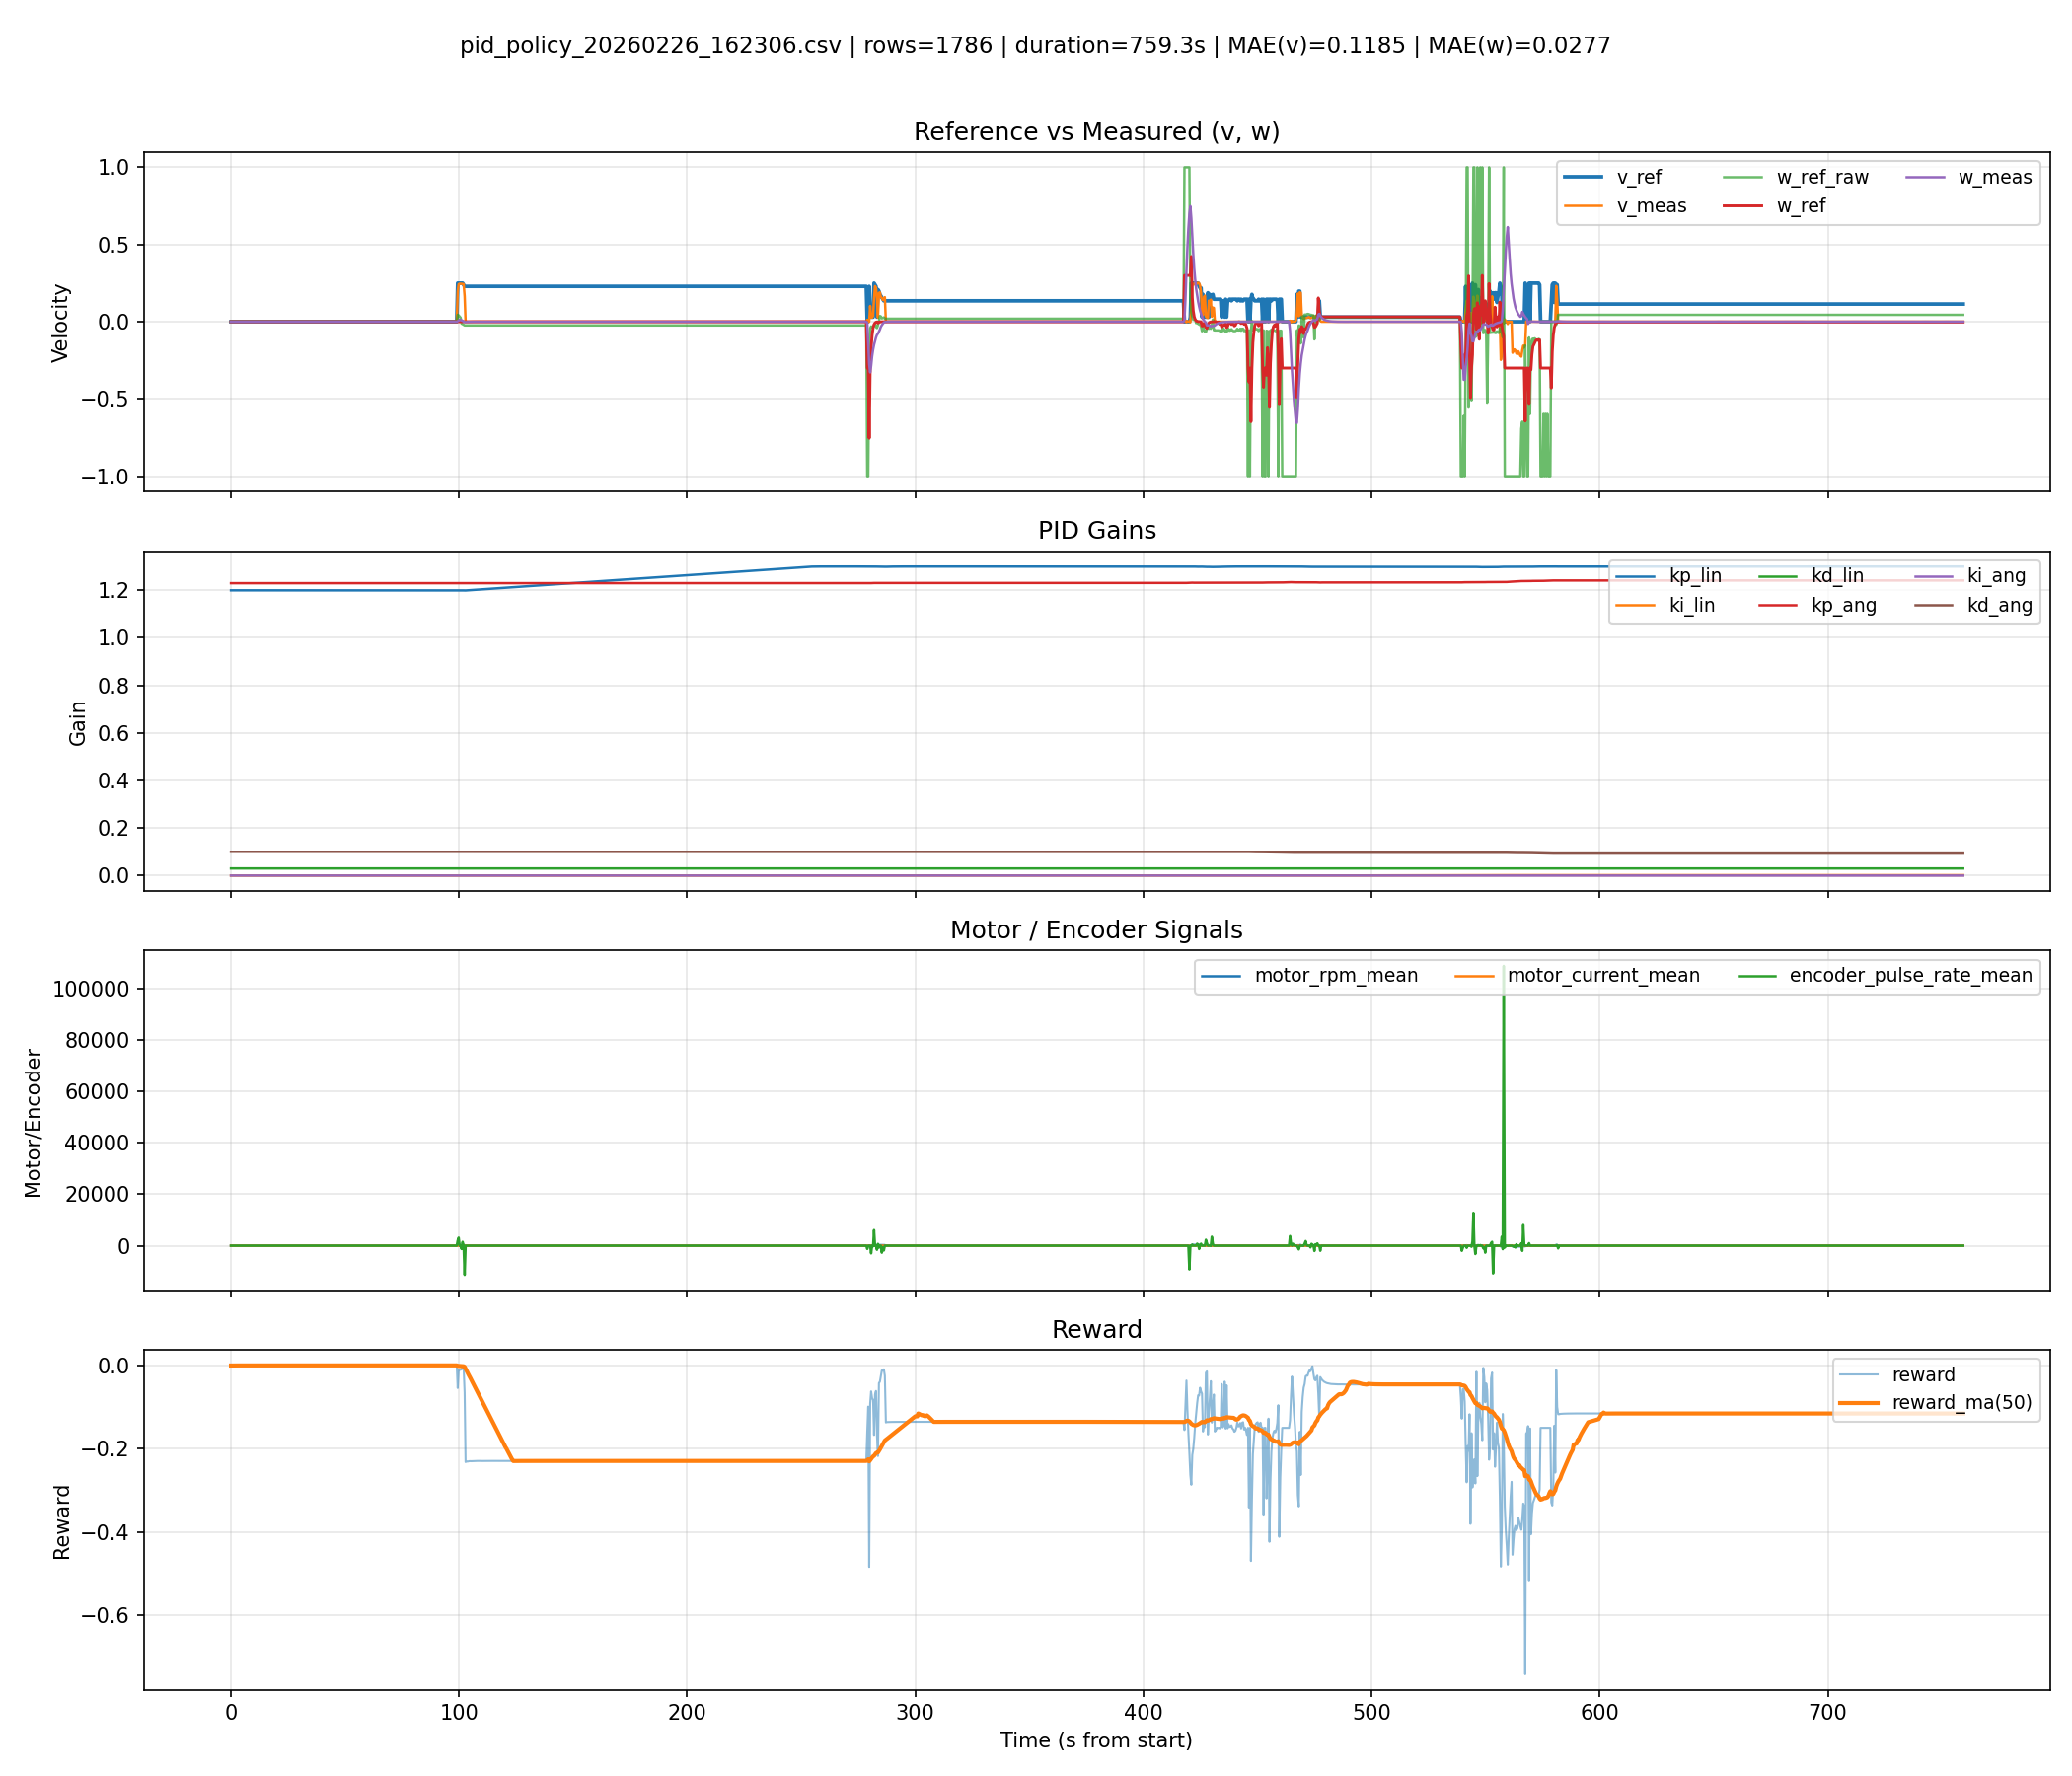

The data file committed next to this chart (first rows):
t, kp_lin, ki_lin, kd_lin, kp_ang, ki_ang, kd_ang, v_ref, w_ref_raw, w_ref, v_meas, w_meas, motor_rpm_mean, motor_current_mean, encoder_pulse_rate_mean, reward
1772090587, 1.2, 0.0, 0.03, 1.23, 0.0, 0.1, 0.0, 0.0, 0.0, 0.0, -0.0008006, 0.0, 0.0, 0.0, -0.0004804
1772090588, 1.2, 0.0, 0.03, 1.23, 0.0, 0.1, 0.0, 0.0, 0.0, 0.0, -0.0007678, 0.0, 0.0, 0.0, -0.0003872
1772090588, 1.2, 0.0, 0.03, 1.23, 0.0, 0.1, 0.0, 0.0, 0.0, 0.0, -0.0005597, 0.0, 0.0, 0.0, -0.0003007
1772090589, 1.2, 0.0, 0.03, 1.23, 0.0, 0.1, 0.0, 0.0, 0.0, 0.0, -0.0006622, 0.0, 0.0, 0.0, -0.0003413
1772090589, 1.2, 0.0, 0.03, 1.23, 0.0, 0.1, 0.0, 0.0, 0.0, 0.0, -0.0007441, 0.0, 0.0, 0.0, -0.0003802
1772090589, 1.2, 0.0, 0.03, 1.23, 0.0, 0.1, 0.0, 0.0, 0.0, 0.0, -0.0006302, 0.0, 0.0, 0.0, -0.0003265
1772090590, 1.2, 0.0, 0.03, 1.23, 0.0, 0.1, 0.0, 0.0, 0.0, 0.0, -0.0006248, 0.0, 0.0, 0.0, -0.0003129
1772090590, 1.2, 0.0, 0.03, 1.23, 0.0, 0.1, 0.0, 0.0, 0.0, 0.0, -0.0004688, 0.0, 0.0, 0.0, -0.00025
1772090591, 1.2, 0.0, 0.03, 1.23, 0.0, 0.1, 0.0, 0.0, 0.0, 0.0, -0.0005113, 0.0, 0.0, 0.0, -0.0002599
1772090591, 1.2, 0.0, 0.03, 1.23, 0.0, 0.1, 0.0, 0.0, 0.0, 0.0, -0.0004419, 0.0, 0.0, 0.0, -0.0002279
1772090592, 1.2, 0.0, 0.03, 1.23, 0.0, 0.1, 0.0, 0.0, 0.0, 0.0, -0.0005243, 0.0, 0.0, 0.0, -0.0002704
1772090592, 1.2, 0.0, 0.03, 1.23, 0.0, 0.1, 0.0, 0.0, 0.0, 0.0, -0.0005569, 0.0, 0.0, 0.0, -0.0002817
1772090592, 1.2, 0.0, 0.03, 1.23, 0.0, 0.1, 0.0, 0.0, 0.0, 0.0, -0.0007656, 0.0, 0.0, 0.0, -0.0004037
1772090593, 1.2, 0.0, 0.03, 1.23, 0.0, 0.1, 0.0, 0.0, 0.0, 0.0, -0.0007052, 0.0, 0.0, 0.0, -0.0003586
1772090593, 1.2, 0.0, 0.03, 1.23, 0.0, 0.1, 0.0, 0.0, 0.0, 0.0, -0.0006838, 0.0, 0.0, 0.0, -0.000344
1772090594, 1.2, 0.0, 0.03, 1.23, 0.0, 0.1, 0.0, 0.0, 0.0, 0.0, -0.0006275, 0.0, 0.0, 0.0, -0.0003194
1772090594, 1.2, 0.0, 0.03, 1.23, 0.0, 0.1, 0.0, 0.0, 0.0, 0.0, -0.0004648, 0.0, 0.0, 0.0, -0.0002487
1772090594, 1.2, 0.0, 0.03, 1.23, 0.0, 0.1, 0.0, 0.0, 0.0, 0.0, -0.0003877, 0.0, 0.0, 0.0, -0.0002016
1772090595, 1.2, 0.0, 0.03, 1.23, 0.0, 0.1, 0.0, 0.0, 0.0, 0.0, -0.0004338, 0.0, 0.0, 0.0, -0.0002215
1772090595, 1.2, 0.0, 0.03, 1.23, 0.0, 0.1, 0.0, 0.0, 0.0, 0.0, -0.0004784, 0.0, 0.0, 0.0, -0.0002437
1772090596, 1.2, 0.0, 0.03, 1.23, 0.0, 0.1, 0.0, 0.0, 0.0, 0.0, -0.0005879, 0.0, 0.0, 0.0, -0.0003049
1772090596, 1.2, 0.0, 0.03, 1.23, 0.0, 0.1, 0.0, 0.0, 0.0, 0.0, -0.0006658, 0.0, 0.0, 0.0, -0.0003407
1772090596, 1.2, 0.0, 0.03, 1.23, 0.0, 0.1, 0.0, 0.0, 0.0, 0.0, -0.0007305, 0.0, 0.0, 0.0, -0.0003717
1772090597, 1.2, 0.0, 0.03, 1.23, 0.0, 0.1, 0.0, 0.0, 0.0, 0.0, -0.000739, 0.0, 0.0, 0.0, -0.0003703
1772090597, 1.2, 0.0, 0.03, 1.23, 0.0, 0.1, 0.0, 0.0, 0.0, 0.0, -0.0007825, 0.0, 0.0, 0.0, -0.0003956
1772090598, 1.2, 0.0, 0.03, 1.23, 0.0, 0.1, 0.0, 0.0, 0.0, 0.0, -0.0006363, 0.0, 0.0, 0.0, -0.0003328
1772090598, 1.2, 0.0, 0.03, 1.23, 0.0, 0.1, 0.0, 0.0, 0.0, 0.0, -0.000517, 0.0, 0.0, 0.0, -0.0002704
1772090599, 1.2, 0.0, 0.03, 1.23, 0.0, 0.1, 0.0, 0.0, 0.0, 0.0, -0.0005375, 0.0, 0.0, 0.0, -0.0002708
1772090599, 1.2, 0.0, 0.03, 1.23, 0.0, 0.1, 0.0, 0.0, 0.0, 0.0, -0.0004851, 0.0, 0.0, 0.0, -0.0002478
1772090599, 1.2, 0.0, 0.03, 1.23, 0.0, 0.1, 0.0, 0.0, 0.0, 0.0, -0.0005569, 0.0, 0.0, 0.0, -0.0002856
1772090600, 1.2, 0.0, 0.03, 1.23, 0.0, 0.1, 0.0, 0.0, 0.0, 0.0, -0.0005915, 0.0, 0.0, 0.0, -0.0002992
1772090600, 1.2, 0.0, 0.03, 1.23, 0.0, 0.1, 0.0, 0.0, 0.0, 0.0, -0.0005701, 0.0, 0.0, 0.0, -0.0002872
1772090601, 1.2, 0.0, 0.03, 1.23, 0.0, 0.1, 0.0, 0.0, 0.0, 0.0, -0.0005613, 0.0, 0.0, 0.0, -0.0002815
1772090601, 1.2, 0.0, 0.03, 1.23, 0.0, 0.1, 0.0, 0.0, 0.0, 0.0, -0.0005278, 0.0, 0.0, 0.0, -0.0002673
1772090601, 1.2, 0.0, 0.03, 1.23, 0.0, 0.1, 0.0, 0.0, 0.0, 0.0, -0.00064, 0.0, 0.0, 0.0, -0.0003312
1772090602, 1.2, 0.0, 0.03, 1.23, 0.0, 0.1, 0.0, 0.0, 0.0, 0.0, -0.000577, 0.0, 0.0, 0.0, -0.0002948
1772090602, 1.2, 0.0, 0.03, 1.23, 0.0, 0.1, 0.0, 0.0, 0.0, 0.0, -0.0007147, 0.0, 0.0, 0.0, -0.0003711
1772090603, 1.2, 0.0, 0.03, 1.23, 0.0, 0.1, 0.0, 0.0, 0.0, 0.0, -0.0007682, 0.0, 0.0, 0.0, -0.0003895
1772090603, 1.2, 0.0, 0.03, 1.23, 0.0, 0.1, 0.0, 0.0, 0.0, 0.0, -0.0007824, 0.0, 0.0, 0.0, -0.0003926
1772090603, 1.2, 0.0, 0.03, 1.23, 0.0, 0.1, 0.0, 0.0, 0.0, 0.0, -0.0006821, 0.0, 0.0, 0.0, -0.0003511
1772090604, 1.2, 0.0, 0.03, 1.23, 0.0, 0.1, 0.0, 0.0, 0.0, 0.0, -0.0005031, 0.0, 0.0, 0.0, -0.0002695
1772090604, 1.2, 0.0, 0.03, 1.23, 0.0, 0.1, 0.0, 0.0, 0.0, 0.0, -0.0004736, 0.0, 0.0, 0.0, -0.0002398
1772090605, 1.2, 0.0, 0.03, 1.23, 0.0, 0.1, 0.0, 0.0, 0.0, 0.0, -0.0004688, 0.0, 0.0, 0.0, -0.0002349
1772090605, 1.2, 0.0, 0.03, 1.23, 0.0, 0.1, 0.0, 0.0, 0.0, 0.0, -0.000494, 0.0, 0.0, 0.0, -0.0002495
1772090606, 1.2, 0.0, 0.03, 1.23, 0.0, 0.1, 0.0, 0.0, 0.0, 0.0, -0.0004034, 0.0, 0.0, 0.0, -0.0002108
1772090606, 1.2, 0.0, 0.03, 1.23, 0.0, 0.1, 0.0, 0.0, 0.0, 0.0, -0.0005321, 0.0, 0.0, 0.0, -0.0002789
1772090606, 1.2, 0.0, 0.03, 1.23, 0.0, 0.1, 0.0, 0.0, 0.0, 0.0, -0.0007777, 0.0, 0.0, 0.0, -0.0004134
1772090607, 1.2, 0.0, 0.03, 1.23, 0.0, 0.1, 0.0, 0.0, 0.0, 0.0, -0.0007606, 0.0, 0.0, 0.0, -0.000382
1772090607, 1.2, 0.0, 0.03, 1.23, 0.0, 0.1, 0.0, 0.0, 0.0, 0.0, -0.0006166, 0.0, 0.0, 0.0, -0.0003227
1772090608, 1.2, 0.0, 0.03, 1.23, 0.0, 0.1, 0.0, 0.0, 0.0, 0.0, -0.00059, 0.0, 0.0, 0.0, -0.0002977
1772090608, 1.2, 0.0, 0.03, 1.23, 0.0, 0.1, 0.0, 0.0, 0.0, 0.0, -0.0006703, 0.0, 0.0, 0.0, -0.0003432
1772090608, 1.2, 0.0, 0.03, 1.23, 0.0, 0.1, 0.0, 0.0, 0.0, 0.0, -0.0007021, 0.0, 0.0, 0.0, -0.0003542
1772090609, 1.2, 0.0, 0.03, 1.23, 0.0, 0.1, 0.0, 0.0, 0.0, 0.0, -0.0006966, 0.0, 0.0, 0.0, -0.0003488
1772090609, 1.2, 0.0, 0.03, 1.23, 0.0, 0.1, 0.0, 0.0, 0.0, 0.0, -0.0007285, 0.0, 0.0, 0.0, -0.0003675
1772090610, 1.2, 0.0, 0.03, 1.23, 0.0, 0.1, 0.0, 0.0, 0.0, 0.0, -0.0005836, 0.0, 0.0, 0.0, -0.0003063
1772090610, 1.2, 0.0, 0.03, 1.23, 0.0, 0.1, 0.0, 0.0, 0.0, 0.0, -0.0005089, 0.0, 0.0, 0.0, -0.0002619
1772090610, 1.2, 0.0, 0.03, 1.23, 0.0, 0.1, 0.0, 0.0, 0.0, 0.0, -0.0003669, 0.0, 0.0, 0.0, -0.0001977
1772090611, 1.2, 0.0, 0.03, 1.23, 0.0, 0.1, 0.0, 0.0, 0.0, 0.0, -0.0004145, 0.0, 0.0, 0.0, -0.000212
1772090611, 1.2, 0.0, 0.03, 1.23, 0.0, 0.1, 0.0, 0.0, 0.0, 0.0, -0.0003664, 0.0, 0.0, 0.0, -0.000188
1772090612, 1.2, 0.0, 0.03, 1.23, 0.0, 0.1, 0.0, 0.0, 0.0, 0.0, -0.0005246, 0.0, 0.0, 0.0, -0.0002781
... 1,726 more rows
